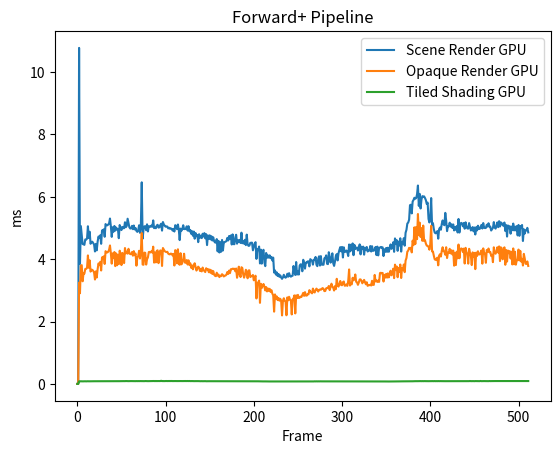

This figure's Python source:
import matplotlib.pyplot as plt
import numpy as np

Scene_Render_cpu = [
	0.000000,
	2.628000,
	0.526400,
	0.346700,
	1.460300,
	0.404900,
	0.282200,
	0.498000,
	0.328200,
	0.384900,
	0.404700,
	0.386700,
	0.356500,
	0.272900,
	0.267800,
	0.279800,
	0.276600,
	0.402000,
	0.265500,
	0.260900,
	0.242800,
	0.420800,
	0.282800,
	0.275200,
	0.254900,
	0.283900,
	0.393200,
	0.326100,
	0.361700,
	0.273100,
	0.423100,
	0.258200,
	0.255900,
	0.401100,
	0.360100,
	0.376500,
	0.357400,
	0.367300,
	0.270800,
	0.287600,
	0.250900,
	0.408100,
	0.257500,
	0.377300,
	0.274100,
	0.266400,
	0.409300,
	0.280500,
	0.271600,
	0.420200,
	0.260000,
	0.361100,
	0.430100,
	0.269000,
	0.263500,
	0.392000,
	0.326000,
	0.298100,
	0.266100,
	0.305300,
	0.296600,
	0.271200,
	0.250700,
	0.293000,
	0.261800,
	0.265900,
	0.224500,
	0.228600,
	0.239100,
	0.252000,
	0.225000,
	0.241500,
	0.231800,
	0.294900,
	0.260100,
	0.252100,
	0.310900,
	0.465300,
	0.305300,
	0.361200,
	0.386900,
	0.355200,
	0.296900,
	0.297500,
	0.328500,
	0.321800,
	0.292800,
	0.258500,
	0.268500,
	0.274700,
	0.267300,
	0.289700,
	0.302600,
	0.328000,
	0.296900,
	0.490400,
	0.320700,
	0.405300,
	0.331800,
	0.302900,
	0.302500,
	0.382100,
	0.294500,
	0.288600,
	0.339600,
	0.304200,
	0.288900,
	0.289900,
	0.309600,
	0.266600,
	0.305500,
	0.272200,
	0.273000,
	0.298700,
	0.313000,
	0.289800,
	0.336000,
	0.311900,
	0.296500,
	0.305700,
	0.280100,
	0.284100,
	0.238600,
	0.261400,
	0.211100,
	0.238200,
	0.259000,
	0.287400,
	0.232100,
	0.282300,
	0.244700,
	0.244800,
	0.240800,
	0.232200,
	0.215100,
	0.208800,
	0.248300,
	0.250600,
	0.248200,
	0.230800,
	0.298300,
	0.276300,
	0.267100,
	0.278600,
	0.269500,
	0.236100,
	0.246400,
	0.217800,
	0.210100,
	0.218400,
	0.234700,
	0.272900,
	0.237500,
	0.305100,
	0.244100,
	0.220900,
	0.278400,
	0.300500,
	0.220100,
	0.212600,
	0.237600,
	0.224400,
	0.230700,
	0.205000,
	0.232400,
	0.214600,
	0.384400,
	0.256100,
	0.269100,
	0.248500,
	0.222900,
	0.207100,
	0.239100,
	0.211200,
	0.224900,
	0.196400,
	0.256700,
	0.220900,
	0.214000,
	0.318300,
	0.245700,
	0.243800,
	0.226400,
	0.247900,
	0.203500,
	0.209700,
	0.241100,
	0.216900,
	0.203100,
	0.219000,
	0.232200,
	0.213100,
	0.260300,
	0.281700,
	0.243800,
	0.202900,
	0.228600,
	0.280000,
	0.270400,
	0.229700,
	0.207700,
	0.239200,
	0.239100,
	0.212600,
	0.270700,
	0.288300,
	0.257400,
	0.217000,
	0.231900,
	0.238200,
	0.232000,
	0.212100,
	0.199800,
	0.255300,
	0.244000,
	0.230500,
	0.234600,
	0.283000,
	0.270100,
	0.370600,
	0.229000,
	0.238100,
	0.229100,
	0.247800,
	0.262200,
	0.239500,
	0.234100,
	0.224200,
	0.245300,
	0.318000,
	0.229500,
	0.269500,
	0.338100,
	0.451400,
	0.268400,
	0.281200,
	0.283000,
	0.240000,
	0.247000,
	0.274600,
	0.273700,
	0.265500,
	0.275300,
	0.266600,
	0.280900,
	0.290300,
	0.268000,
	0.265900,
	0.260500,
	0.253700,
	0.222500,
	0.234500,
	0.258600,
	0.293100,
	0.280700,
	0.245500,
	0.258500,
	0.288000,
	0.281400,
	0.271200,
	0.254700,
	0.310800,
	0.285200,
	0.233300,
	0.214700,
	0.230100,
	0.298400,
	0.256400,
	0.254200,
	0.258600,
	0.247400,
	0.224500,
	0.213200,
	0.255700,
	0.269100,
	0.236000,
	0.278100,
	0.263800,
	0.280300,
	0.261100,
	0.271300,
	0.266400,
	0.271000,
	0.260100,
	0.205400,
	0.201600,
	0.266500,
	0.220100,
	0.231800,
	0.208600,
	0.272300,
	0.306300,
	0.263600,
	0.286500,
	0.262300,
	0.254300,
	0.264900,
	0.237700,
	0.248400,
	0.285100,
	0.245900,
	0.286200,
	0.228100,
	0.273800,
	0.280900,
	0.244600,
	0.255500,
	0.215500,
	0.243900,
	0.316400,
	0.278700,
	0.280800,
	0.224200,
	0.200500,
	0.225700,
	0.238900,
	0.260000,
	0.299000,
	0.282400,
	0.265300,
	0.241900,
	0.221200,
	0.251000,
	0.245400,
	0.253800,
	0.223600,
	0.245800,
	0.225300,
	0.227100,
	0.310500,
	0.272700,
	0.237400,
	0.245800,
	0.260300,
	0.241200,
	0.254400,
	0.451100,
	0.321700,
	0.249900,
	0.241900,
	0.251900,
	0.230800,
	0.264500,
	0.272400,
	0.251600,
	0.269300,
	0.250300,
	0.223700,
	0.244500,
	0.277200,
	0.268600,
	0.276800,
	0.245100,
	0.225900,
	0.219500,
	0.270500,
	0.289900,
	0.252700,
	0.248900,
	0.225400,
	0.205200,
	0.207700,
	0.250400,
	0.277900,
	0.233900,
	0.251700,
	0.268000,
	0.213800,
	0.269600,
	0.316300,
	0.247900,
	0.238100,
	0.208100,
	0.223200,
	0.229800,
	0.215000,
	0.249500,
	0.239100,
	0.258300,
	0.238900,
	0.263100,
	0.314900,
	0.235700,
	0.226000,
	0.249300,
	0.269600,
	0.327100,
	0.258600,
	0.247400,
	0.240100,
	0.225100,
	0.249400,
	0.227700,
	0.270300,
	0.298000,
	0.237400,
	0.275200,
	0.243500,
	0.225700,
	0.231500,
	0.236600,
	0.232000,
	0.213400,
	0.284900,
	0.263500,
	0.352800,
	0.282100,
	0.294900,
	0.258200,
	0.271100,
	0.244000,
	0.269500,
	0.269600,
	0.258500,
	0.222400,
	0.247300,
	0.272500,
	0.268300,
	0.262000,
	0.259200,
	0.322700,
	0.248100,
	0.244500,
	0.221800,
	0.243000,
	0.221000,
	0.212800,
	0.216100,
	0.235900,
	0.221000,
	0.225100,
	0.280900,
	0.286900,
	0.382700,
	0.235900,
	0.201900,
	0.227400,
	0.237800,
	0.238400,
	0.206400,
	0.218500,
	0.234800,
	0.238200,
	0.212600,
	0.281300,
	0.287900,
	0.245500,
	0.223600,
	0.223800,
	0.207800,
	0.222500,
	0.209400,
	0.241100,
	0.248500,
	0.237500,
	0.229900,
	0.299300,
	0.310600,
	0.250900,
	0.252700,
	0.216200,
	0.220000,
	0.246800,
	0.242600,
	0.205100,
	0.231100,
	0.252300,
	0.244400,
	0.302300,
	0.310400,
	0.249700,
	0.236500,
	0.212800,
	0.230700,
	0.273400,
	0.239600,
	0.223800,
	0.225600,
	0.277200,
	0.221900,
	0.219900,
	0.302400,
	0.273000,
	0.275900,
	0.256500,
	0.254300,
	0.245900,
	0.214400,
	0.228400,
	0.234000,
	0.237100,
	0.224200,
	0.202400,
	0.211300,
	0.294600,
	0.285200,
	0.270000,
	0.252900,
	0.242400,
	0.250400,
	0.265600,
	0.232500,
	0.224900,
	0.234200,
	0.226300,
	0.197800,
	0.238000,
	0.268800,
	0.299900,
	0.257800,
	0.265000,
	0.278300,
	]
Scene_Render_gpu = [
	0.000000,
	0.000000,
	10.774528,
	3.847168,
	5.061632,
	4.763648,
	4.486144,
	4.477952,
	4.459520,
	4.632576,
	4.628480,
	4.657152,
	5.055488,
	4.678656,
	4.880384,
	4.493312,
	4.552704,
	4.559872,
	4.511744,
	4.469760,
	4.247552,
	4.490240,
	4.283392,
	4.560896,
	4.727808,
	4.678656,
	4.767744,
	4.493312,
	4.922368,
	4.900864,
	4.958208,
	4.718592,
	5.126144,
	5.089280,
	5.084160,
	5.110784,
	5.147648,
	5.303296,
	5.052416,
	4.715520,
	5.023744,
	4.878336,
	5.064704,
	4.915200,
	5.013504,
	4.951040,
	4.973568,
	4.672512,
	5.095424,
	5.000192,
	4.933632,
	5.035008,
	4.995072,
	4.993024,
	5.183488,
	5.024768,
	5.066752,
	5.297152,
	5.158912,
	5.022720,
	4.983808,
	4.987904,
	5.068800,
	4.961280,
	5.080064,
	4.953088,
	5.000192,
	4.907008,
	4.876288,
	4.925440,
	5.087232,
	4.845568,
	5.073920,
	6.464512,
	4.658176,
	4.945920,
	5.053440,
	5.054464,
	4.928512,
	5.116928,
	4.889600,
	5.056512,
	5.053440,
	5.038080,
	5.079040,
	5.039104,
	5.243904,
	4.994048,
	5.027840,
	4.992000,
	5.079040,
	5.102592,
	5.012480,
	5.020672,
	5.094400,
	5.137408,
	4.916224,
	5.191680,
	5.116928,
	5.073920,
	5.042176,
	5.050368,
	5.045248,
	4.986880,
	5.008384,
	4.974592,
	4.986880,
	4.970496,
	4.916224,
	4.970496,
	4.886528,
	5.090304,
	5.056512,
	4.962304,
	5.112832,
	4.943872,
	4.612096,
	4.980736,
	4.913152,
	4.966400,
	5.089280,
	4.965376,
	4.968448,
	4.968448,
	5.053440,
	4.916224,
	5.058560,
	4.893696,
	4.938752,
	4.814848,
	4.898816,
	4.751360,
	4.885504,
	4.657152,
	4.839424,
	4.736000,
	4.777984,
	4.546560,
	4.801536,
	4.689920,
	4.746240,
	4.675584,
	4.815872,
	4.725760,
	4.836352,
	4.667392,
	4.801536,
	4.452352,
	4.761600,
	4.654080,
	4.765696,
	4.633600,
	4.737024,
	4.598784,
	4.703232,
	4.580352,
	4.537344,
	4.529152,
	4.643840,
	4.251648,
	4.587520,
	4.214784,
	4.546560,
	4.240384,
	4.616192,
	4.278272,
	4.542464,
	4.548608,
	4.562944,
	4.578304,
	4.682752,
	4.599808,
	4.743168,
	4.643840,
	4.760576,
	4.470784,
	4.794368,
	4.483072,
	4.480000,
	4.695040,
	4.784128,
	4.497408,
	4.614144,
	4.553728,
	4.612096,
	4.518912,
	4.850688,
	4.509696,
	4.586496,
	4.494336,
	4.622336,
	4.451328,
	4.787200,
	4.476928,
	4.427776,
	4.433920,
	4.521984,
	4.528128,
	4.529152,
	4.284416,
	4.397056,
	4.501504,
	4.545536,
	4.009984,
	4.326400,
	4.292608,
	4.405248,
	3.863552,
	4.305920,
	3.857408,
	4.252672,
	4.301824,
	3.897344,
	3.777536,
	4.198400,
	4.043776,
	4.121600,
	4.048896,
	4.123648,
	4.031488,
	4.072448,
	3.958784,
	4.050944,
	3.570688,
	3.641344,
	3.507200,
	3.576832,
	3.461120,
	3.526656,
	3.434496,
	3.481600,
	3.412992,
	3.369984,
	3.415040,
	3.500032,
	3.429376,
	3.405824,
	3.434496,
	3.533824,
	3.438592,
	3.552256,
	3.462144,
	3.439616,
	3.461120,
	3.470336,
	3.781632,
	3.596288,
	3.493888,
	3.908608,
	3.506176,
	3.602432,
	3.506176,
	3.796992,
	3.835904,
	3.825664,
	3.612672,
	3.981312,
	3.875840,
	3.697664,
	3.892224,
	3.884032,
	3.928064,
	3.930112,
	3.769344,
	4.000768,
	3.976192,
	3.949568,
	3.824640,
	3.986432,
	3.972096,
	4.072448,
	3.822592,
	3.776512,
	4.015104,
	4.092928,
	3.795968,
	4.098048,
	3.823616,
	3.841024,
	3.820544,
	4.028416,
	4.037632,
	4.122624,
	3.853312,
	3.842048,
	4.222976,
	4.084736,
	3.889152,
	3.993600,
	4.187136,
	3.869696,
	3.784704,
	3.924992,
	4.106240,
	4.162560,
	3.960832,
	4.188160,
	4.297728,
	4.386816,
	4.250624,
	4.391936,
	4.054016,
	4.379648,
	4.231168,
	4.241408,
	4.277248,
	4.228096,
	4.102144,
	4.470784,
	4.249600,
	4.463616,
	4.281344,
	4.504576,
	4.127744,
	4.459520,
	4.326400,
	4.360192,
	4.376576,
	4.278272,
	4.347904,
	4.473856,
	4.154368,
	4.403200,
	4.327424,
	4.403200,
	4.145152,
	4.366336,
	4.305920,
	4.391936,
	4.246528,
	4.268032,
	4.276224,
	4.422656,
	4.246528,
	4.416512,
	4.270080,
	4.272128,
	4.320256,
	4.391936,
	4.131840,
	4.403200,
	4.121600,
	4.364288,
	4.372480,
	4.391936,
	4.365312,
	4.379648,
	4.101120,
	4.317184,
	4.234240,
	4.360192,
	4.235264,
	4.369408,
	4.237312,
	4.350976,
	4.473856,
	4.330496,
	4.398080,
	4.541440,
	4.236288,
	4.665344,
	4.490240,
	4.609024,
	4.268032,
	4.562944,
	4.439040,
	4.670464,
	4.243456,
	4.560896,
	4.503552,
	4.673536,
	4.432896,
	4.847616,
	4.942848,
	5.143552,
	5.175296,
	5.266432,
	5.730304,
	5.746688,
	5.468160,
	5.848064,
	5.898240,
	5.969920,
	5.937152,
	5.959680,
	6.080512,
	6.362112,
	5.708800,
	6.093824,
	5.625856,
	5.911552,
	6.022144,
	6.008832,
	6.012928,
	5.961728,
	5.892096,
	5.771264,
	5.814272,
	5.291008,
	5.177344,
	5.337088,
	5.959680,
	5.102592,
	5.155840,
	4.966400,
	4.855808,
	4.829184,
	4.854784,
	4.900864,
	4.658176,
	4.963328,
	5.014528,
	4.943872,
	5.129216,
	5.242880,
	5.120000,
	5.089280,
	5.485568,
	5.238784,
	4.899840,
	5.062656,
	5.052416,
	5.171200,
	5.043200,
	5.121024,
	5.003264,
	5.114880,
	4.921344,
	5.024768,
	4.943872,
	5.063680,
	4.856832,
	5.289984,
	4.853760,
	5.124096,
	5.165056,
	5.144576,
	5.053440,
	5.161984,
	4.977664,
	5.181440,
	5.041152,
	4.985856,
	4.980736,
	5.157888,
	5.042176,
	4.921344,
	4.943872,
	5.029888,
	4.891648,
	5.015552,
	4.792320,
	5.025792,
	4.921344,
	5.073920,
	4.970496,
	4.970496,
	5.031936,
	5.099520,
	4.982784,
	5.158912,
	5.010432,
	4.996096,
	5.004288,
	5.103616,
	5.045248,
	5.152768,
	5.044224,
	5.042176,
	4.919296,
	4.963328,
	5.005312,
	5.188608,
	5.019648,
	4.980736,
	5.057536,
	5.179392,
	5.027840,
	5.218304,
	5.048320,
	5.178368,
	5.154816,
	5.089280,
	5.072896,
	5.176320,
	4.903936,
	5.092352,
	4.725760,
	5.082112,
	4.992000,
	5.058560,
	4.817920,
	5.045248,
	4.928512,
	5.141504,
	4.922368,
	5.044224,
	4.922368,
	5.060608,
	4.762624,
	5.097472,
	4.749312,
	5.060608,
	5.012480,
	5.097472,
	4.583424,
	4.959232,
	4.820992,
	4.925440,
	4.927488,
	5.005312,
	4.859904,
	]
# Scene Render:
#	CPU TIME:	0.272457, 512
#	GPU TIME:	4.654980, 512
Tiled_cpu = [
	0.000000,
	0.027700,
	0.009500,
	0.010500,
	0.009900,
	0.009000,
	0.013800,
	0.009400,
	0.010500,
	0.015000,
	0.014700,
	0.013400,
	0.013500,
	0.009800,
	0.010000,
	0.010100,
	0.010400,
	0.013800,
	0.009500,
	0.009400,
	0.009300,
	0.014700,
	0.010600,
	0.010300,
	0.009400,
	0.011000,
	0.011100,
	0.012200,
	0.013300,
	0.011200,
	0.015100,
	0.009500,
	0.009600,
	0.013700,
	0.015300,
	0.014900,
	0.013000,
	0.013700,
	0.009600,
	0.009700,
	0.010300,
	0.014500,
	0.010900,
	0.013400,
	0.010000,
	0.010100,
	0.015200,
	0.011700,
	0.010200,
	0.014500,
	0.009600,
	0.016800,
	0.019200,
	0.010400,
	0.009700,
	0.015300,
	0.011500,
	0.011600,
	0.009400,
	0.010300,
	0.011500,
	0.009400,
	0.009600,
	0.010100,
	0.010100,
	0.008800,
	0.008800,
	0.008700,
	0.009200,
	0.009300,
	0.008300,
	0.009100,
	0.009200,
	0.019200,
	0.009200,
	0.010100,
	0.014900,
	0.015800,
	0.011800,
	0.011600,
	0.013800,
	0.014400,
	0.011500,
	0.010400,
	0.012600,
	0.014400,
	0.010500,
	0.010200,
	0.010800,
	0.009900,
	0.010400,
	0.012300,
	0.011300,
	0.010800,
	0.011300,
	0.017400,
	0.011300,
	0.014100,
	0.018700,
	0.012500,
	0.013200,
	0.010500,
	0.010000,
	0.011400,
	0.009800,
	0.012200,
	0.010100,
	0.011800,
	0.010800,
	0.010800,
	0.011000,
	0.009900,
	0.010800,
	0.014300,
	0.011900,
	0.010300,
	0.011200,
	0.011000,
	0.010700,
	0.011500,
	0.011600,
	0.010400,
	0.010000,
	0.009700,
	0.007400,
	0.009100,
	0.009800,
	0.011900,
	0.008900,
	0.012100,
	0.010200,
	0.009500,
	0.009000,
	0.008900,
	0.007600,
	0.007600,
	0.009300,
	0.009400,
	0.008900,
	0.007600,
	0.011000,
	0.010400,
	0.010200,
	0.010200,
	0.010300,
	0.009200,
	0.009800,
	0.008400,
	0.007700,
	0.008100,
	0.008600,
	0.010300,
	0.010200,
	0.011700,
	0.009800,
	0.007900,
	0.010700,
	0.011200,
	0.008400,
	0.008000,
	0.009300,
	0.008100,
	0.008900,
	0.007400,
	0.008400,
	0.008000,
	0.015600,
	0.010300,
	0.010100,
	0.009900,
	0.008600,
	0.007600,
	0.009000,
	0.007900,
	0.008700,
	0.006500,
	0.010300,
	0.008400,
	0.008200,
	0.011700,
	0.010300,
	0.010200,
	0.008700,
	0.009600,
	0.008100,
	0.007800,
	0.008700,
	0.007600,
	0.007400,
	0.008100,
	0.008800,
	0.007600,
	0.009600,
	0.010500,
	0.009000,
	0.007900,
	0.009600,
	0.009500,
	0.009800,
	0.008900,
	0.007900,
	0.008900,
	0.009000,
	0.008200,
	0.010200,
	0.012700,
	0.010400,
	0.008100,
	0.009000,
	0.009600,
	0.009100,
	0.008200,
	0.006800,
	0.009500,
	0.010100,
	0.008800,
	0.009000,
	0.010800,
	0.009600,
	0.017300,
	0.008700,
	0.009800,
	0.009000,
	0.009400,
	0.010500,
	0.009100,
	0.008600,
	0.009700,
	0.009000,
	0.011600,
	0.009000,
	0.010200,
	0.014100,
	0.015100,
	0.011100,
	0.010300,
	0.010200,
	0.009700,
	0.010200,
	0.010500,
	0.009700,
	0.009300,
	0.010300,
	0.009600,
	0.010800,
	0.011200,
	0.009900,
	0.009400,
	0.009800,
	0.010300,
	0.008400,
	0.008500,
	0.010300,
	0.011200,
	0.014700,
	0.009200,
	0.009700,
	0.011500,
	0.010900,
	0.010500,
	0.009700,
	0.010800,
	0.010500,
	0.009900,
	0.007700,
	0.008400,
	0.011500,
	0.009400,
	0.009400,
	0.010300,
	0.009700,
	0.009000,
	0.008000,
	0.010000,
	0.010300,
	0.009100,
	0.010300,
	0.010100,
	0.011500,
	0.009700,
	0.010300,
	0.009800,
	0.010100,
	0.010000,
	0.007400,
	0.006500,
	0.011100,
	0.009500,
	0.009100,
	0.007800,
	0.012300,
	0.011900,
	0.010200,
	0.010800,
	0.010100,
	0.009900,
	0.009900,
	0.008900,
	0.009700,
	0.010800,
	0.009000,
	0.011100,
	0.008600,
	0.010300,
	0.010100,
	0.010100,
	0.010000,
	0.008000,
	0.008900,
	0.010800,
	0.010400,
	0.011500,
	0.008300,
	0.006800,
	0.008500,
	0.009300,
	0.010300,
	0.014400,
	0.010600,
	0.014100,
	0.009700,
	0.008800,
	0.009400,
	0.009300,
	0.009000,
	0.008600,
	0.012300,
	0.008200,
	0.008300,
	0.010100,
	0.010100,
	0.009000,
	0.009000,
	0.009900,
	0.010000,
	0.010800,
	0.015700,
	0.011100,
	0.010200,
	0.010200,
	0.009700,
	0.009100,
	0.009900,
	0.011200,
	0.010100,
	0.010200,
	0.009800,
	0.008100,
	0.009900,
	0.010700,
	0.010300,
	0.012100,
	0.010000,
	0.008600,
	0.008100,
	0.009500,
	0.011400,
	0.009200,
	0.010600,
	0.008600,
	0.007400,
	0.007800,
	0.009400,
	0.010500,
	0.009800,
	0.010700,
	0.010800,
	0.007600,
	0.009800,
	0.010100,
	0.009500,
	0.008800,
	0.008100,
	0.008200,
	0.008700,
	0.007900,
	0.009200,
	0.008800,
	0.010400,
	0.009000,
	0.009400,
	0.010400,
	0.009300,
	0.008400,
	0.010100,
	0.010000,
	0.013100,
	0.010100,
	0.010000,
	0.009600,
	0.008300,
	0.009600,
	0.008200,
	0.010400,
	0.010300,
	0.009000,
	0.010100,
	0.009500,
	0.007900,
	0.008500,
	0.008900,
	0.008500,
	0.008100,
	0.010600,
	0.009900,
	0.011000,
	0.010800,
	0.010000,
	0.009800,
	0.009400,
	0.009700,
	0.010100,
	0.010200,
	0.008900,
	0.008800,
	0.009300,
	0.010400,
	0.010100,
	0.010200,
	0.010300,
	0.014400,
	0.009600,
	0.009400,
	0.008700,
	0.009100,
	0.008700,
	0.008300,
	0.007800,
	0.008500,
	0.008600,
	0.008900,
	0.009900,
	0.010300,
	0.013200,
	0.009100,
	0.007500,
	0.008100,
	0.010100,
	0.009100,
	0.008000,
	0.007700,
	0.009000,
	0.008900,
	0.008300,
	0.010100,
	0.010900,
	0.009900,
	0.008000,
	0.008300,
	0.007400,
	0.008200,
	0.007100,
	0.009000,
	0.009600,
	0.010200,
	0.009000,
	0.010700,
	0.011300,
	0.010000,
	0.009800,
	0.008500,
	0.008200,
	0.010100,
	0.008700,
	0.006700,
	0.008800,
	0.009900,
	0.008600,
	0.012500,
	0.011200,
	0.010200,
	0.009100,
	0.008100,
	0.008900,
	0.009500,
	0.009700,
	0.008900,
	0.007600,
	0.011300,
	0.008400,
	0.008200,
	0.012500,
	0.009800,
	0.010600,
	0.009600,
	0.009400,
	0.009400,
	0.008200,
	0.008800,
	0.008300,
	0.009300,
	0.008000,
	0.006900,
	0.007300,
	0.015200,
	0.009900,
	0.010200,
	0.009200,
	0.009400,
	0.009100,
	0.010200,
	0.008500,
	0.009000,
	0.009200,
	0.007900,
	0.007200,
	0.008800,
	0.010000,
	0.014000,
	0.010000,
	0.009800,
	0.010300,
	]
Tiled_gpu = [
	0.000000,
	0.000000,
	0.081920,
	0.087040,
	0.080896,
	0.084992,
	0.081920,
	0.082944,
	0.081920,
	0.084992,
	0.081920,
	0.084992,
	0.083968,
	0.083968,
	0.083968,
	0.084992,
	0.083968,
	0.086016,
	0.084992,
	0.086016,
	0.086016,
	0.087040,
	0.084992,
	0.088064,
	0.086016,
	0.087040,
	0.087040,
	0.087040,
	0.086016,
	0.088064,
	0.086016,
	0.088064,
	0.086016,
	0.088064,
	0.086016,
	0.088064,
	0.086016,
	0.088064,
	0.086016,
	0.088064,
	0.086016,
	0.088064,
	0.087040,
	0.088064,
	0.088064,
	0.089088,
	0.088064,
	0.089088,
	0.088064,
	0.090112,
	0.089088,
	0.090112,
	0.089088,
	0.090112,
	0.089088,
	0.092160,
	0.090112,
	0.090112,
	0.089088,
	0.090112,
	0.089088,
	0.091136,
	0.089088,
	0.090112,
	0.089088,
	0.090112,
	0.089088,
	0.091136,
	0.089088,
	0.091136,
	0.089088,
	0.091136,
	0.089088,
	0.090112,
	0.089088,
	0.091136,
	0.089088,
	0.092160,
	0.090112,
	0.091136,
	0.089088,
	0.091136,
	0.090112,
	0.091136,
	0.090112,
	0.092160,
	0.092160,
	0.093184,
	0.090112,
	0.093184,
	0.091136,
	0.093184,
	0.092160,
	0.092160,
	0.091136,
	0.101376,
	0.090112,
	0.093184,
	0.090112,
	0.092160,
	0.091136,
	0.093184,
	0.091136,
	0.093184,
	0.091136,
	0.094208,
	0.091136,
	0.094208,
	0.091136,
	0.092160,
	0.091136,
	0.092160,
	0.091136,
	0.093184,
	0.091136,
	0.092160,
	0.092160,
	0.092160,
	0.091136,
	0.092160,
	0.091136,
	0.093184,
	0.091136,
	0.093184,
	0.091136,
	0.093184,
	0.091136,
	0.093184,
	0.090112,
	0.092160,
	0.090112,
	0.092160,
	0.089088,
	0.091136,
	0.090112,
	0.091136,
	0.089088,
	0.090112,
	0.088064,
	0.089088,
	0.087040,
	0.089088,
	0.087040,
	0.089088,
	0.088064,
	0.089088,
	0.086016,
	0.087040,
	0.086016,
	0.088064,
	0.087040,
	0.087040,
	0.086016,
	0.087040,
	0.084992,
	0.086016,
	0.084992,
	0.086016,
	0.084992,
	0.086016,
	0.084992,
	0.084992,
	0.084992,
	0.086016,
	0.084992,
	0.086016,
	0.084992,
	0.087040,
	0.087040,
	0.088064,
	0.086016,
	0.087040,
	0.087040,
	0.087040,
	0.087040,
	0.088064,
	0.087040,
	0.089088,
	0.087040,
	0.089088,
	0.088064,
	0.089088,
	0.088064,
	0.089088,
	0.088064,
	0.089088,
	0.088064,
	0.089088,
	0.087040,
	0.089088,
	0.087040,
	0.089088,
	0.087040,
	0.088064,
	0.086016,
	0.087040,
	0.086016,
	0.088064,
	0.086016,
	0.086016,
	0.084992,
	0.087040,
	0.084992,
	0.084992,
	0.084992,
	0.083968,
	0.082944,
	0.082944,
	0.081920,
	0.081920,
	0.080896,
	0.081920,
	0.080896,
	0.080896,
	0.079872,
	0.079872,
	0.078848,
	0.078848,
	0.078848,
	0.078848,
	0.077824,
	0.077824,
	0.076800,
	0.076800,
	0.076800,
	0.076800,
	0.075776,
	0.076800,
	0.075776,
	0.075776,
	0.076800,
	0.075776,
	0.076800,
	0.076800,
	0.075776,
	0.075776,
	0.075776,
	0.076800,
	0.075776,
	0.076800,
	0.075776,
	0.076800,
	0.076800,
	0.076800,
	0.076800,
	0.077824,
	0.076800,
	0.076800,
	0.077824,
	0.078848,
	0.077824,
	0.077824,
	0.077824,
	0.078848,
	0.077824,
	0.079872,
	0.078848,
	0.080896,
	0.078848,
	0.079872,
	0.078848,
	0.080896,
	0.079872,
	0.081920,
	0.079872,
	0.080896,
	0.079872,
	0.081920,
	0.079872,
	0.082944,
	0.080896,
	0.082944,
	0.080896,
	0.082944,
	0.080896,
	0.082944,
	0.080896,
	0.081920,
	0.081920,
	0.082944,
	0.081920,
	0.083968,
	0.082944,
	0.082944,
	0.081920,
	0.083968,
	0.081920,
	0.082944,
	0.081920,
	0.083968,
	0.081920,
	0.083968,
	0.081920,
	0.083968,
	0.081920,
	0.083968,
	0.081920,
	0.084992,
	0.082944,
	0.083968,
	0.082944,
	0.083968,
	0.083968,
	0.083968,
	0.082944,
	0.082944,
	0.083968,
	0.083968,
	0.082944,
	0.083968,
	0.082944,
	0.082944,
	0.081920,
	0.082944,
	0.081920,
	0.082944,
	0.081920,
	0.082944,
	0.081920,
	0.082944,
	0.080896,
	0.081920,
	0.080896,
	0.081920,
	0.079872,
	0.081920,
	0.080896,
	0.081920,
	0.079872,
	0.081920,
	0.079872,
	0.080896,
	0.079872,
	0.081920,
	0.079872,
	0.080896,
	0.079872,
	0.080896,
	0.078848,
	0.079872,
	0.078848,
	0.080896,
	0.078848,
	0.079872,
	0.078848,
	0.079872,
	0.078848,
	0.078848,
	0.078848,
	0.078848,
	0.077824,
	0.078848,
	0.077824,
	0.077824,
	0.077824,
	0.078848,
	0.077824,
	0.078848,
	0.078848,
	0.079872,
	0.078848,
	0.080896,
	0.079872,
	0.080896,
	0.080896,
	0.081920,
	0.080896,
	0.081920,
	0.081920,
	0.082944,
	0.082944,
	0.082944,
	0.082944,
	0.083968,
	0.083968,
	0.083968,
	0.083968,
	0.084992,
	0.084992,
	0.084992,
	0.084992,
	0.087040,
	0.086016,
	0.088064,
	0.087040,
	0.088064,
	0.088064,
	0.089088,
	0.088064,
	0.090112,
	0.088064,
	0.090112,
	0.088064,
	0.090112,
	0.088064,
	0.089088,
	0.088064,
	0.090112,
	0.088064,
	0.089088,
	0.089088,
	0.090112,
	0.089088,
	0.090112,
	0.088064,
	0.091136,
	0.088064,
	0.090112,
	0.088064,
	0.091136,
	0.088064,
	0.090112,
	0.088064,
	0.089088,
	0.088064,
	0.089088,
	0.088064,
	0.088064,
	0.088064,
	0.087040,
	0.087040,
	0.088064,
	0.087040,
	0.088064,
	0.086016,
	0.089088,
	0.088064,
	0.089088,
	0.088064,
	0.090112,
	0.088064,
	0.090112,
	0.089088,
	0.090112,
	0.088064,
	0.091136,
	0.089088,
	0.090112,
	0.089088,
	0.090112,
	0.089088,
	0.090112,
	0.090112,
	0.091136,
	0.089088,
	0.093184,
	0.089088,
	0.090112,
	0.088064,
	0.090112,
	0.088064,
	0.091136,
	0.089088,
	0.090112,
	0.089088,
	0.090112,
	0.089088,
	0.094208,
	0.089088,
	0.090112,
	0.090112,
	0.091136,
	0.089088,
	0.090112,
	0.089088,
	0.091136,
	0.089088,
	0.092160,
	0.090112,
	0.092160,
	0.091136,
	0.092160,
	0.091136,
	0.093184,
	0.092160,
	0.092160,
	0.091136,
	0.092160,
	0.091136,
	0.092160,
	0.091136,
	0.092160,
	0.091136,
	0.092160,
	0.090112,
	0.092160,
	0.091136,
	0.092160,
	0.091136,
	0.092160,
	0.091136,
	0.092160,
	0.091136,
	0.092160,
	0.091136,
	0.093184,
	0.091136,
	0.093184,
	0.092160,
	0.092160,
	0.091136,
	0.092160,
	0.091136,
	0.093184,
	0.091136,
	0.093184,
	0.091136,
	0.093184,
	0.091136,
	0.093184,
	0.091136,
	0.092160,
	]
# Tiled:
#	CPU TIME:	0.010084, 512
#	GPU TIME:	0.085854, 512
OPAQUE_cpu = [
	0.000000,
	0.039100,
	0.007800,
	0.010700,
	0.008900,
	0.008300,
	0.008700,
	0.008100,
	0.008700,
	0.013000,
	0.012800,
	0.013700,
	0.012400,
	0.008300,
	0.008000,
	0.008900,
	0.008100,
	0.013200,
	0.007400,
	0.008200,
	0.007400,
	0.013700,
	0.008400,
	0.007700,
	0.008300,
	0.008000,
	0.014400,
	0.009200,
	0.012400,
	0.008200,
	0.015500,
	0.008200,
	0.008200,
	0.013300,
	0.013200,
	0.012800,
	0.013000,
	0.012200,
	0.007500,
	0.008800,
	0.008100,
	0.012400,
	0.007600,
	0.012800,
	0.008300,
	0.008300,
	0.013300,
	0.011500,
	0.007800,
	0.014600,
	0.008300,
	0.014000,
	0.012700,
	0.008600,
	0.007800,
	0.009900,
	0.009800,
	0.009200,
	0.008400,
	0.009100,
	0.008700,
	0.008000,
	0.008100,
	0.008000,
	0.008300,
	0.008900,
	0.007100,
	0.007900,
	0.007500,
	0.008400,
	0.007600,
	0.007700,
	0.007700,
	0.008900,
	0.007900,
	0.009400,
	0.008800,
	0.014700,
	0.008200,
	0.010900,
	0.010700,
	0.011000,
	0.009900,
	0.009000,
	0.009200,
	0.009500,
	0.008600,
	0.008500,
	0.008200,
	0.008100,
	0.008200,
	0.010500,
	0.008700,
	0.009500,
	0.008000,
	0.015100,
	0.008500,
	0.013700,
	0.009400,
	0.009800,
	0.009100,
	0.009100,
	0.009200,
	0.008200,
	0.008200,
	0.009600,
	0.009100,
	0.008600,
	0.008200,
	0.010700,
	0.011400,
	0.008400,
	0.008200,
	0.009200,
	0.010600,
	0.008800,
	0.008600,
	0.009500,
	0.008500,
	0.008600,
	0.008000,
	0.008400,
	0.007800,
	0.007900,
	0.007000,
	0.007700,
	0.008200,
	0.008900,
	0.008000,
	0.012200,
	0.007900,
	0.007600,
	0.007600,
	0.007500,
	0.006600,
	0.006500,
	0.007800,
	0.008200,
	0.007800,
	0.007200,
	0.009100,
	0.011400,
	0.007900,
	0.008300,
	0.007900,
	0.008000,
	0.007900,
	0.007100,
	0.007000,
	0.006900,
	0.007200,
	0.008800,
	0.007400,
	0.008300,
	0.007200,
	0.007500,
	0.008000,
	0.009100,
	0.007500,
	0.007000,
	0.007600,
	0.007400,
	0.007800,
	0.007100,
	0.007300,
	0.007000,
	0.010400,
	0.008500,
	0.008200,
	0.007600,
	0.007600,
	0.007500,
	0.007400,
	0.007400,
	0.007000,
	0.007000,
	0.007800,
	0.007100,
	0.007700,
	0.009200,
	0.007700,
	0.007300,
	0.007500,
	0.007900,
	0.006800,
	0.006800,
	0.007400,
	0.007100,
	0.007300,
	0.007500,
	0.007800,
	0.006700,
	0.008300,
	0.008200,
	0.007300,
	0.006500,
	0.008200,
	0.008800,
	0.008200,
	0.007700,
	0.007300,
	0.007700,
	0.007200,
	0.007000,
	0.008000,
	0.007700,
	0.008200,
	0.007400,
	0.007500,
	0.007300,
	0.008700,
	0.007000,
	0.006900,
	0.007200,
	0.007500,
	0.007200,
	0.007900,
	0.008600,
	0.008200,
	0.010600,
	0.007600,
	0.007100,
	0.007000,
	0.007400,
	0.008500,
	0.007800,
	0.009600,
	0.007700,
	0.007800,
	0.008300,
	0.007000,
	0.008800,
	0.009300,
	0.015300,
	0.008200,
	0.009200,
	0.009100,
	0.007700,
	0.007600,
	0.008200,
	0.007900,
	0.008600,
	0.008700,
	0.008400,
	0.009000,
	0.009800,
	0.008900,
	0.008600,
	0.008300,
	0.008700,
	0.007800,
	0.007400,
	0.008100,
	0.009000,
	0.009200,
	0.007500,
	0.009000,
	0.009400,
	0.008300,
	0.008200,
	0.008100,
	0.010700,
	0.008400,
	0.006900,
	0.007400,
	0.008200,
	0.008900,
	0.008400,
	0.007700,
	0.007700,
	0.007100,
	0.007200,
	0.007200,
	0.008400,
	0.007800,
	0.007400,
	0.008600,
	0.008600,
	0.008200,
	0.007700,
	0.008600,
	0.008700,
	0.008700,
	0.008400,
	0.007000,
	0.006500,
	0.008300,
	0.007200,
	0.007900,
	0.006700,
	0.008400,
	0.010500,
	0.008500,
	0.008600,
	0.007900,
	0.008000,
	0.007700,
	0.007300,
	0.007800,
	0.007900,
	0.008100,
	0.011500,
	0.007700,
	0.009600,
	0.008500,
	0.008200,
	0.007600,
	0.007400,
	0.007500,
	0.008400,
	0.008600,
	0.008300,
	0.007100,
	0.007000,
	0.007600,
	0.007200,
	0.008500,
	0.009500,
	0.008600,
	0.010700,
	0.008200,
	0.007400,
	0.007600,
	0.007900,
	0.007700,
	0.007000,
	0.006900,
	0.007700,
	0.007900,
	0.008600,
	0.008800,
	0.007900,
	0.007900,
	0.008300,
	0.007600,
	0.007700,
	0.014100,
	0.008400,
	0.007900,
	0.008500,
	0.008600,
	0.008000,
	0.008300,
	0.008300,
	0.008200,
	0.008300,
	0.007300,
	0.009500,
	0.007800,
	0.008200,
	0.008500,
	0.008900,
	0.008000,
	0.007000,
	0.007000,
	0.008500,
	0.009400,
	0.008600,
	0.007200,
	0.007600,
	0.007100,
	0.006700,
	0.008100,
	0.008800,
	0.007700,
	0.008300,
	0.008200,
	0.007200,
	0.008100,
	0.009200,
	0.007500,
	0.007700,
	0.007100,
	0.007000,
	0.007500,
	0.006800,
	0.009200,
	0.007300,
	0.008900,
	0.007300,
	0.008500,
	0.009600,
	0.007300,
	0.007900,
	0.007900,
	0.008400,
	0.009800,
	0.008400,
	0.008600,
	0.007600,
	0.007400,
	0.007400,
	0.007600,
	0.009500,
	0.008200,
	0.007500,
	0.009000,
	0.008100,
	0.007700,
	0.007600,
	0.007900,
	0.007700,
	0.007200,
	0.009200,
	0.008500,
	0.011700,
	0.008600,
	0.009400,
	0.008600,
	0.008000,
	0.008100,
	0.010200,
	0.008600,
	0.010800,
	0.007800,
	0.007900,
	0.008300,
	0.008300,
	0.007600,
	0.007900,
	0.008700,
	0.008200,
	0.007500,
	0.007800,
	0.007200,
	0.007300,
	0.006900,
	0.007000,
	0.007800,
	0.007600,
	0.007700,
	0.008700,
	0.008300,
	0.012400,
	0.007800,
	0.007000,
	0.007200,
	0.007200,
	0.007500,
	0.007300,
	0.006800,
	0.007700,
	0.007300,
	0.007200,
	0.008600,
	0.008600,
	0.008100,
	0.007700,
	0.006900,
	0.007000,
	0.007400,
	0.007700,
	0.009100,
	0.007900,
	0.008000,
	0.007300,
	0.008900,
	0.014500,
	0.008100,
	0.007700,
	0.007700,
	0.006900,
	0.007500,
	0.007700,
	0.006700,
	0.007900,
	0.007700,
	0.007800,
	0.008500,
	0.008800,
	0.008300,
	0.007000,
	0.007500,
	0.007200,
	0.008000,
	0.007500,
	0.007100,
	0.007900,
	0.008500,
	0.007300,
	0.006900,
	0.009800,
	0.008000,
	0.008500,
	0.008100,
	0.008200,
	0.007300,
	0.006900,
	0.007300,
	0.007500,
	0.008100,
	0.007100,
	0.006400,
	0.006900,
	0.008600,
	0.009700,
	0.008600,
	0.007600,
	0.007500,
	0.008100,
	0.008500,
	0.007500,
	0.007800,
	0.007700,
	0.007300,
	0.006500,
	0.008000,
	0.008500,
	0.009300,
	0.008800,
	0.008300,
	0.008900,
	]
OPAQUE_gpu = [
	0.000000,
	0.000000,
	3.248128,
	2.907136,
	3.793920,
	3.808256,
	3.291136,
	3.543040,
	3.535872,
	3.685376,
	3.693568,
	3.718144,
	4.120576,
	3.724288,
	3.961856,
	3.601408,
	3.661824,
	3.658752,
	3.625984,
	3.569664,
	3.348480,
	3.608576,
	3.411968,
	3.677184,
	3.864576,
	3.810304,
	3.915776,
	3.637248,
	4.058112,
	4.027392,
	4.092928,
	3.847168,
	4.256768,
	4.218880,
	4.214784,
	4.239360,
	4.300800,
	4.440064,
	4.188160,
	3.857408,
	4.187136,
	4.035584,
	4.229120,
	3.777536,
	4.183040,
	3.804160,
	4.143104,
	3.841024,
	4.272128,
	4.169728,
	3.810304,
	4.200448,
	4.166656,
	3.874816,
	4.357120,
	4.187136,
	4.240384,
	4.176896,
	4.333568,
	4.189184,
	4.161536,
	4.162560,
	4.229120,
	4.111360,
	4.258816,
	4.127744,
	4.178944,
	3.791872,
	4.052992,
	4.102144,
	4.269056,
	4.022272,
	4.256768,
	4.839424,
	3.828736,
	3.820544,
	4.211712,
	4.202496,
	3.826688,
	3.993600,
	4.058112,
	4.229120,
	4.234240,
	4.214784,
	4.253696,
	4.213760,
	4.401152,
	3.890176,
	4.215808,
	3.898368,
	4.264960,
	4.284416,
	3.872768,
	4.200448,
	4.280320,
	4.274176,
	3.782656,
	4.358144,
	4.306944,
	4.257792,
	4.238336,
	4.227072,
	4.237312,
	4.178944,
	4.159488,
	4.154368,
	4.178944,
	4.167680,
	4.119552,
	4.170752,
	3.796992,
	4.290560,
	4.255744,
	3.866624,
	4.317184,
	3.858432,
	3.820544,
	4.192256,
	3.834880,
	3.886080,
	3.990528,
	4.174848,
	3.890176,
	3.884032,
	3.972096,
	3.827712,
	3.963904,
	3.815424,
	3.870720,
	3.723264,
	3.799040,
	3.675136,
	3.810304,
	3.869696,
	3.752960,
	3.635200,
	3.693568,
	3.760128,
	3.728384,
	3.622912,
	3.676160,
	3.607552,
	3.731456,
	3.652608,
	3.621888,
	3.587072,
	3.708928,
	3.675136,
	3.684352,
	3.581952,
	3.667968,
	3.561472,
	3.642368,
	3.524608,
	3.619840,
	3.506176,
	3.468288,
	3.453952,
	3.566592,
	3.471360,
	3.507200,
	3.425280,
	3.469312,
	3.457024,
	3.518464,
	3.491840,
	3.444736,
	3.470336,
	3.476480,
	3.505152,
	3.587072,
	3.525632,
	3.634176,
	3.552256,
	3.678208,
	3.680256,
	3.695616,
	3.691520,
	3.691520,
	3.612672,
	3.701760,
	3.404800,
	3.527680,
	3.759104,
	3.518464,
	3.426304,
	3.741696,
	3.717120,
	3.506176,
	3.406848,
	3.509248,
	3.660800,
	3.565568,
	3.387392,
	3.638272,
	3.642368,
	3.427328,
	3.448832,
	3.462144,
	3.492864,
	3.321856,
	3.419136,
	3.470336,
	2.740224,
	3.246080,
	3.225600,
	3.314688,
	2.599936,
	3.211264,
	3.075072,
	3.149824,
	3.204096,
	3.118080,
	2.997248,
	3.106816,
	2.965504,
	3.060736,
	2.982912,
	3.050496,
	2.950144,
	3.006464,
	2.896896,
	2.839552,
	2.317312,
	2.869248,
	2.735104,
	2.805760,
	2.688000,
	2.757632,
	2.670592,
	2.729984,
	2.664448,
	2.196480,
	2.666496,
	2.747392,
	2.667520,
	2.648064,
	2.201600,
	2.775040,
	2.680832,
	2.794496,
	2.702336,
	2.680832,
	2.228224,
	2.715648,
	2.735104,
	2.838528,
	2.260992,
	2.840576,
	2.752512,
	2.855936,
	2.755584,
	2.765824,
	2.799616,
	2.789376,
	2.854912,
	2.919424,
	2.823168,
	2.944000,
	2.834432,
	2.832384,
	2.881536,
	2.873344,
	3.007488,
	2.956288,
	2.930688,
	2.905088,
	3.057664,
	2.946048,
	2.931712,
	3.011584,
	3.055616,
	3.019776,
	2.963456,
	3.019776,
	3.025920,
	3.018752,
	3.051520,
	3.073024,
	3.049472,
	2.975744,
	2.980864,
	3.065856,
	3.077120,
	3.070976,
	3.140608,
	3.007488,
	3.106816,
	3.214336,
	3.122176,
	3.085312,
	2.994176,
	3.136512,
	3.039232,
	3.371008,
	3.167232,
	3.121152,
	3.200000,
	3.301376,
	3.172352,
	3.164160,
	3.260416,
	3.284992,
	3.148800,
	3.154944,
	3.188736,
	3.144704,
	3.300352,
	3.671040,
	3.152896,
	3.237888,
	3.192832,
	3.403776,
	3.323904,
	3.353600,
	3.509248,
	3.272704,
	3.256320,
	3.177472,
	3.253248,
	3.349504,
	3.351552,
	3.303424,
	3.226624,
	3.286016,
	3.336192,
	3.259392,
	3.195904,
	3.261440,
	3.145728,
	3.170304,
	3.165184,
	3.179520,
	3.155968,
	3.307520,
	3.177472,
	3.176448,
	3.494912,
	3.287040,
	3.318784,
	3.270656,
	3.313664,
	3.271680,
	3.554304,
	3.564544,
	3.546112,
	3.558400,
	3.282944,
	3.499008,
	3.407872,
	3.529728,
	3.407872,
	3.547136,
	3.415040,
	3.523584,
	3.630080,
	3.482624,
	3.561472,
	3.694592,
	3.392512,
	3.824640,
	3.649536,
	3.764224,
	3.421184,
	3.720192,
	3.593216,
	3.828736,
	3.396608,
	3.717120,
	3.651584,
	3.828736,
	3.584000,
	3.954688,
	4.037632,
	4.242432,
	4.274176,
	4.363264,
	4.337664,
	4.366336,
	4.217856,
	4.593664,
	4.450304,
	5.020672,
	4.484096,
	5.031936,
	4.642816,
	5.448704,
	4.771840,
	5.171200,
	4.711424,
	4.997120,
	4.588544,
	5.078016,
	4.583424,
	4.609024,
	4.498432,
	4.434944,
	4.423680,
	4.399104,
	4.303872,
	4.480000,
	5.068800,
	4.248576,
	4.246528,
	4.112384,
	3.995648,
	3.977216,
	3.988480,
	4.049920,
	3.803136,
	4.113408,
	4.158464,
	4.083712,
	4.264960,
	4.382720,
	4.262912,
	4.237312,
	4.142080,
	4.382720,
	4.037632,
	4.213760,
	4.201472,
	4.333568,
	4.186112,
	4.287488,
	4.153344,
	4.274176,
	3.791872,
	4.203520,
	3.811328,
	4.241408,
	4.028416,
	4.469760,
	4.029440,
	4.304896,
	4.344832,
	4.330496,
	4.227072,
	4.338688,
	3.861504,
	4.363264,
	4.217856,
	4.167680,
	3.857408,
	4.332544,
	4.207616,
	4.104192,
	3.810304,
	4.217856,
	4.069376,
	4.202496,
	3.681280,
	4.210688,
	4.102144,
	4.254720,
	4.152320,
	4.153344,
	4.197376,
	4.281344,
	3.856384,
	4.345856,
	4.192256,
	4.183040,
	3.884032,
	4.294656,
	4.234240,
	4.342784,
	4.220928,
	4.233216,
	4.103168,
	4.142080,
	3.904512,
	4.380672,
	4.211712,
	4.174848,
	4.250624,
	4.381696,
	4.210688,
	4.409344,
	3.939328,
	4.378624,
	4.350976,
	3.995648,
	4.255744,
	4.379648,
	3.820544,
	4.293632,
	3.924992,
	4.278272,
	4.193280,
	4.258816,
	4.021248,
	4.238336,
	3.831808,
	4.344832,
	3.837952,
	4.238336,
	3.824640,
	3.974144,
	3.969024,
	4.307968,
	3.959808,
	4.265984,
	3.922944,
	4.011008,
	3.796992,
	4.170752,
	4.028416,
	3.852288,
	3.851264,
	3.928064,
	3.782656,
	]
# OPAQUE:
#	CPU TIME:	0.008457, 512
#	GPU TIME:	3.699028, 512

# plt.plot(Scene_Render_cpu, label="Scene Render CPU")
plt.plot(Scene_Render_gpu, label="Scene Render GPU")
# plt.plot(OPAQUE_cpu, label="Opaque Render CPU")
plt.plot(OPAQUE_gpu, label="Opaque Render GPU")
# plt.plot(Tiled_cpu, label="Tiled Shading CPU")
plt.plot(Tiled_gpu, label="Tiled Shading GPU")
plt.legend()
plt.xlabel("Frame")
plt.ylabel("ms")
plt.title(label="Forward+ Pipeline")
plt.show()
